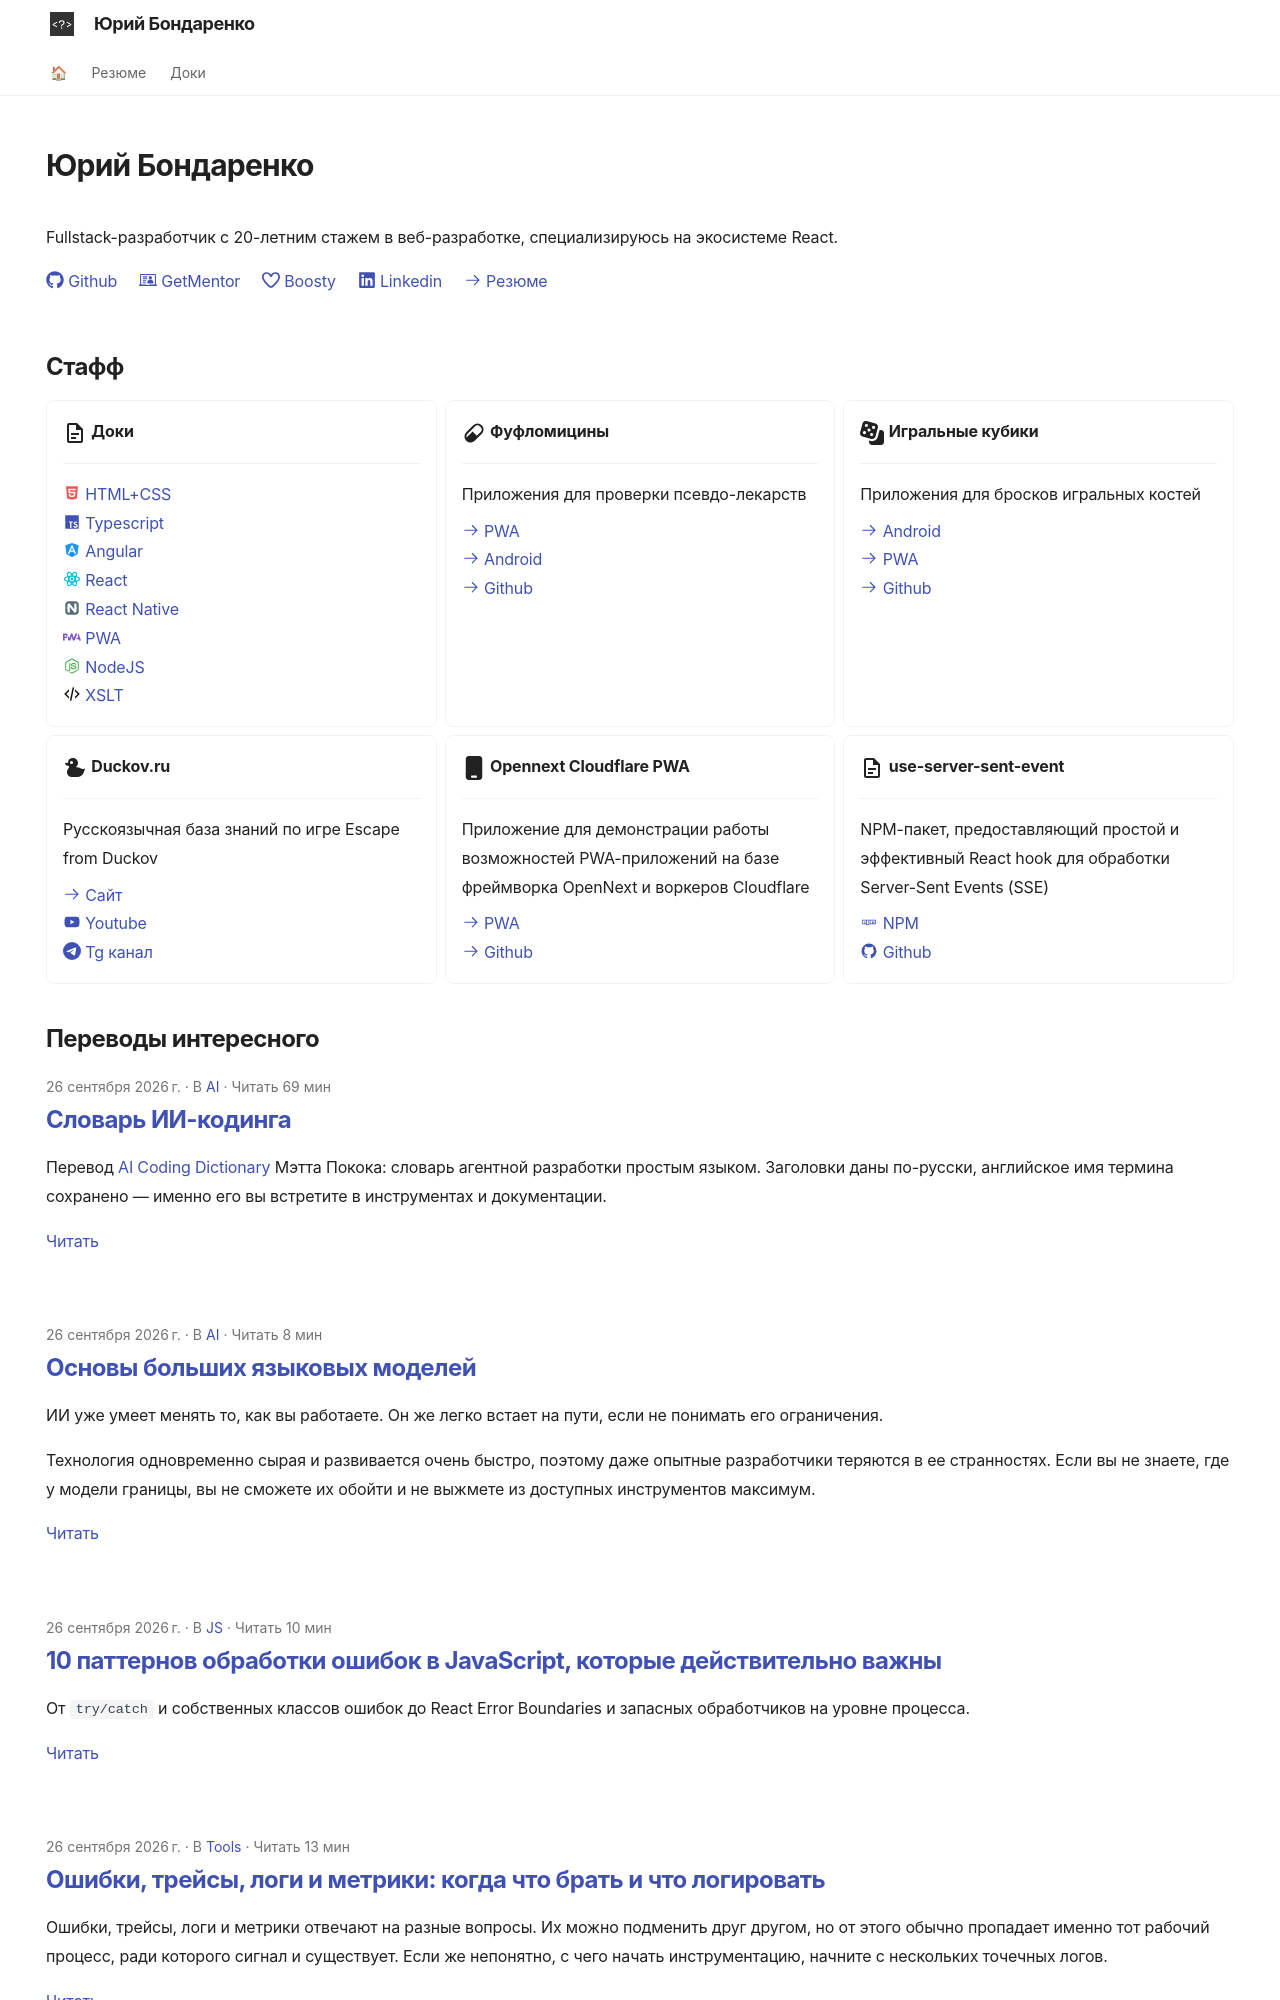

repository: bndby/bndby2 · page: index.html · generator: mkdocs

---
title: Юрий Бондаренко
description: Фулстек-разработчик с 20-летним стажем, специализация на экосистеме React. Блог, документация, менторство, ссылки на GitHub и LinkedIn, резюме.
hide:
    - toc
    - navigation
    - footer
---

# Юрий Бондаренко

<div style="float: right; display: flex; gap: 8px">
  <auto-arkanoid size="180"></auto-arkanoid>
  <auto-tanks size="180" background="#0b1220"></auto-tanks>
  <script type="module" src="./auto-arkanoid.js"></script>
  <script type="module" src="./auto-tanks.js"></script>
</div>

Fullstack-разработчик с 20-летним стажем в веб-разработке, специализируюсь на экосистеме React.

[:fontawesome-brands-github:&nbsp;Github](https://github.com/bndby) &nbsp;&nbsp;&nbsp; [:simple-codementor:&nbsp;GetMentor](https://getmentor.dev/mentor/iuriy-bondarenko-4234) &nbsp;&nbsp;&nbsp; [:fontawesome-regular-heart:&nbsp;Boosty](https://boosty.to/bndby) &nbsp;&nbsp;&nbsp; [:fontawesome-brands-linkedin:&nbsp;Linkedin](https://www.linkedin.com/in/bndby/) &nbsp;&nbsp;&nbsp; [:octicons-arrow-right-24:&nbsp;Резюме](./cv/index.md)

<div style="clear: both">
  <auto-mario size="507"></auto-mario>
  <script type="module" src="./auto-mario.js"></script>
</div>
